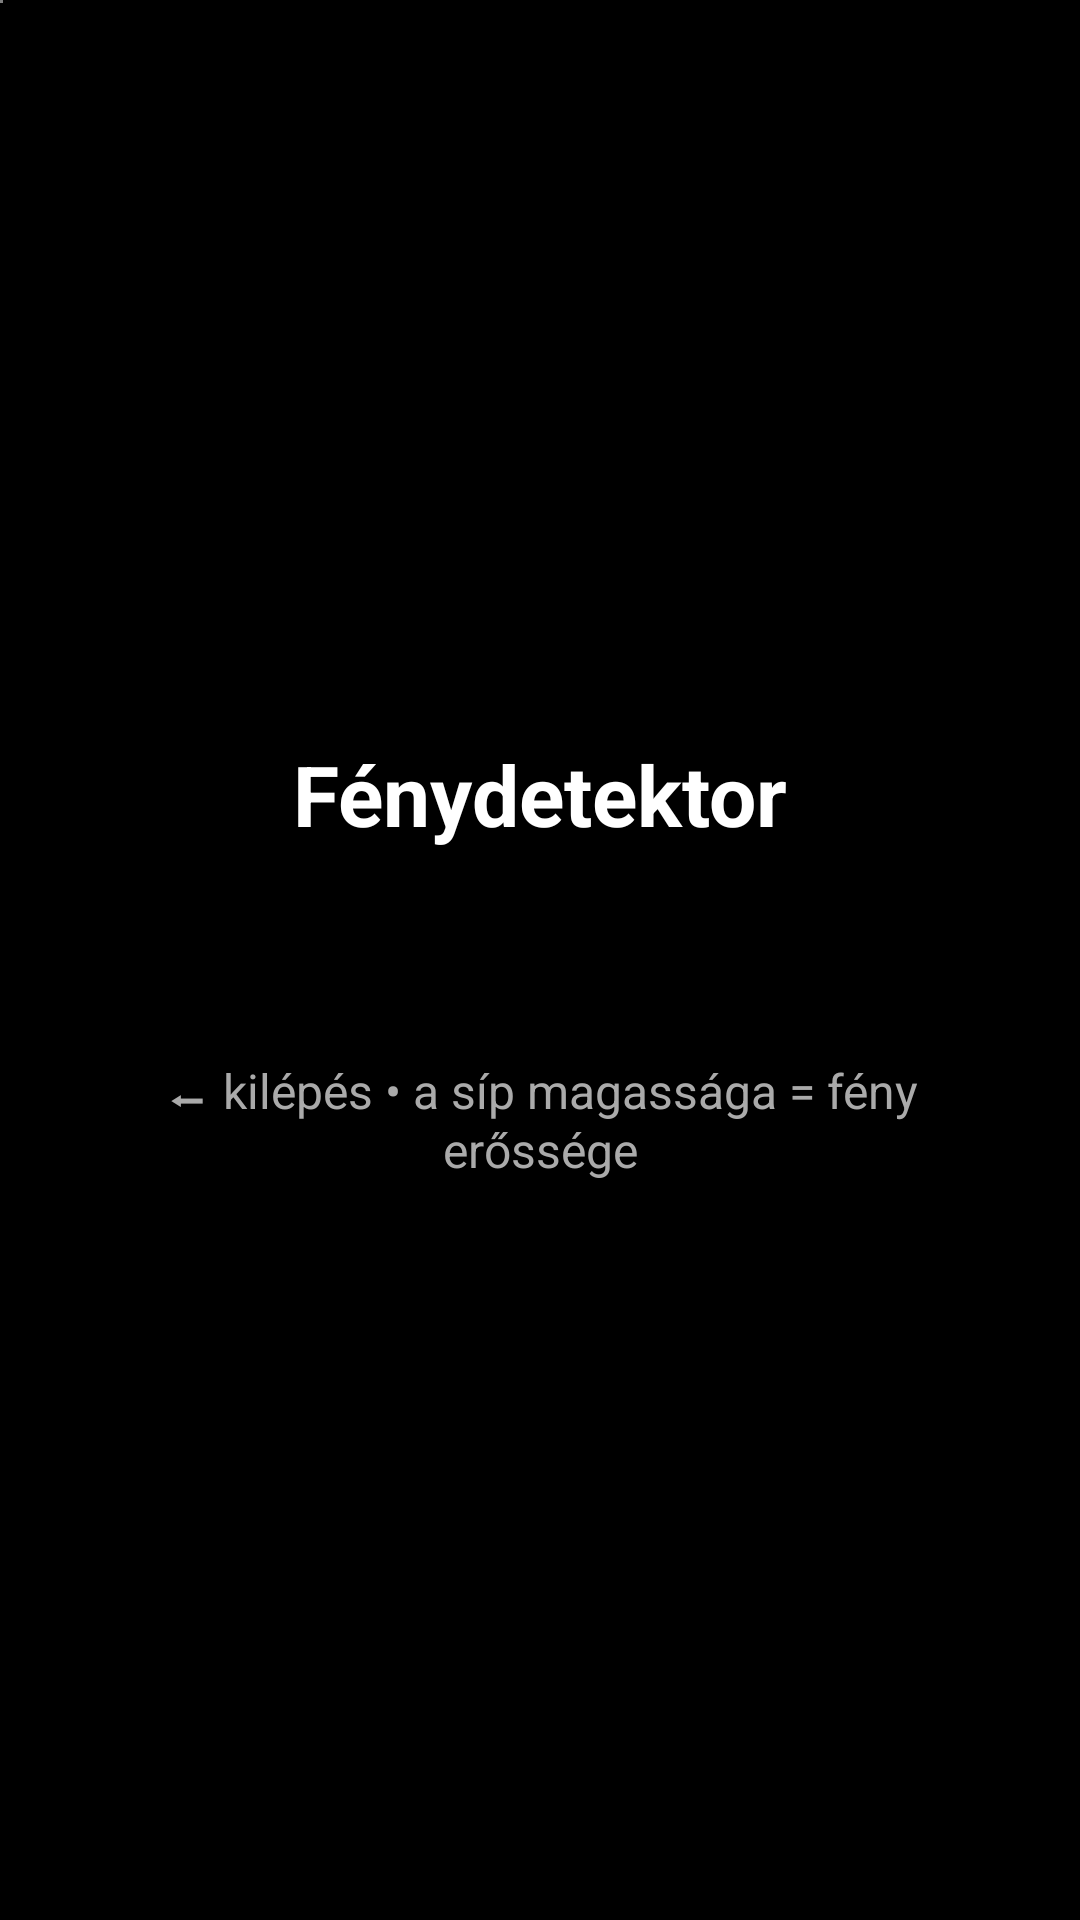

Layout XML and referenced resources for this Android screen:
<!-- AndroidManifest.xml: activity theme Theme.SuperDL -->
<!-- res/layout/activity_light_detector.xml -->
<?xml version="1.0" encoding="utf-8"?>
<FrameLayout xmlns:android="http://schemas.android.com/apk/res/android"
    android:id="@+id/lightRoot"
    android:layout_width="match_parent"
    android:layout_height="match_parent"
    android:background="#000000">

    <androidx.camera.view.PreviewView
        android:id="@+id/lightPreview"
        android:layout_width="1dp"
        android:layout_height="1dp"
        android:importantForAccessibility="no" />

    <LinearLayout
        android:layout_width="match_parent"
        android:layout_height="match_parent"
        android:gravity="center"
        android:orientation="vertical"
        android:padding="24dp">

        <TextView
            android:id="@+id/tvLightTitle"
            android:layout_width="wrap_content"
            android:layout_height="wrap_content"
            android:text="@string/light_detector_title"
            android:textColor="#FFFFFF"
            android:textSize="28sp"
            android:textStyle="bold" />

        <TextView
            android:id="@+id/tvLightLevel"
            android:layout_width="wrap_content"
            android:layout_height="wrap_content"
            android:layout_marginTop="16dp"
            android:textColor="#FFFFFF"
            android:textSize="22sp" />

        <TextView
            android:id="@+id/tvLightHint"
            android:layout_width="wrap_content"
            android:layout_height="wrap_content"
            android:layout_marginTop="24dp"
            android:gravity="center"
            android:text="@string/light_detector_hint"
            android:textColor="#AAAAAA"
            android:textSize="16sp" />
    </LinearLayout>
</FrameLayout>
<!-- resources referenced by this layout -->
<resources>
  <string name="light_detector_hint">⬅ kilépés  •  a síp magassága = fény erőssége</string>
  <string name="light_detector_title">Fénydetektor</string>
  <style name="Theme.SuperDL" parent="Theme.AppCompat.NoActionBar">
          <item name="android:windowBackground">#000000</item>
          <item name="android:statusBarColor">#000000</item>
          <item name="android:navigationBarColor">#000000</item>
          <item name="android:windowFullscreen">true</item>
      </style>
</resources>
